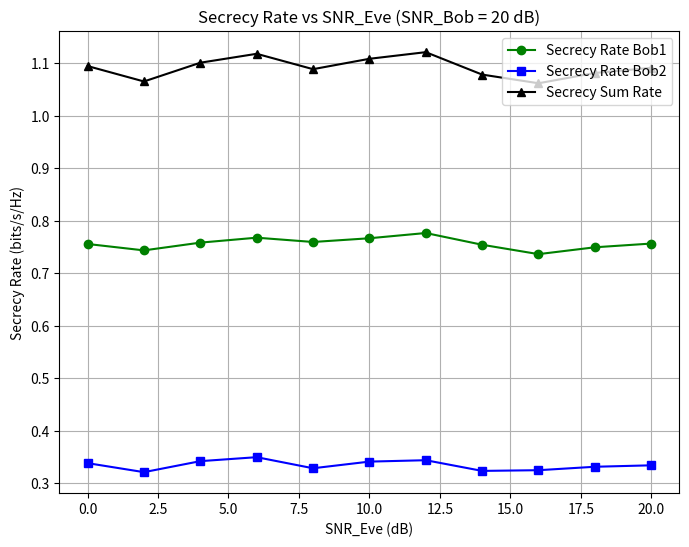
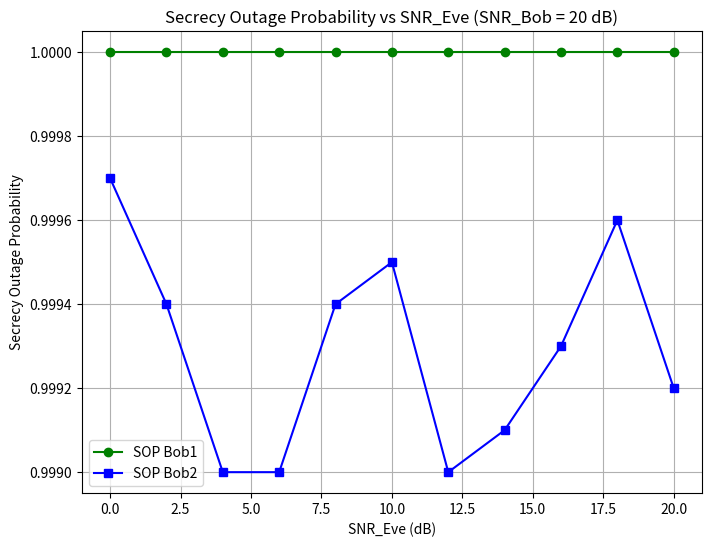
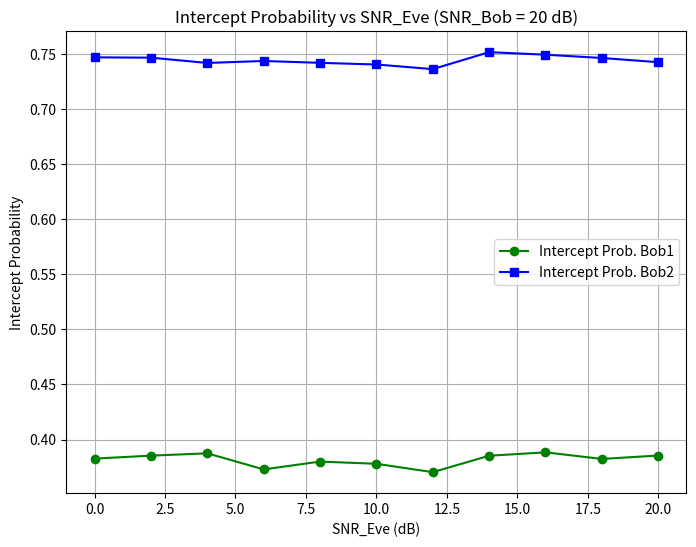
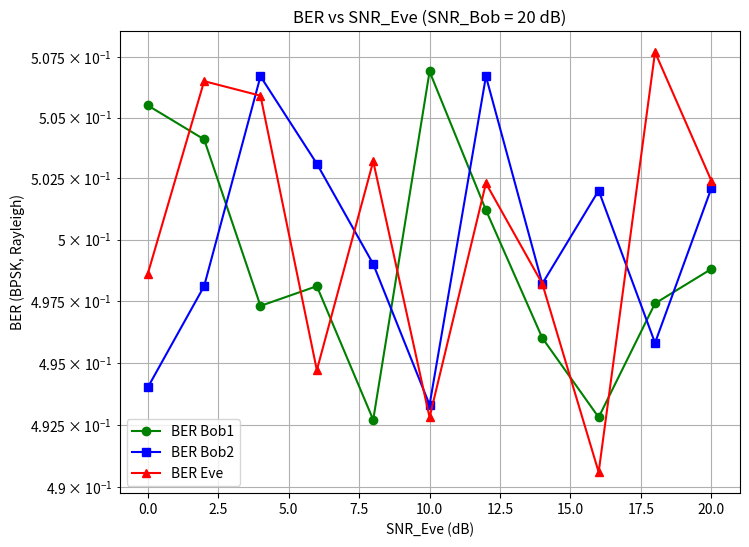
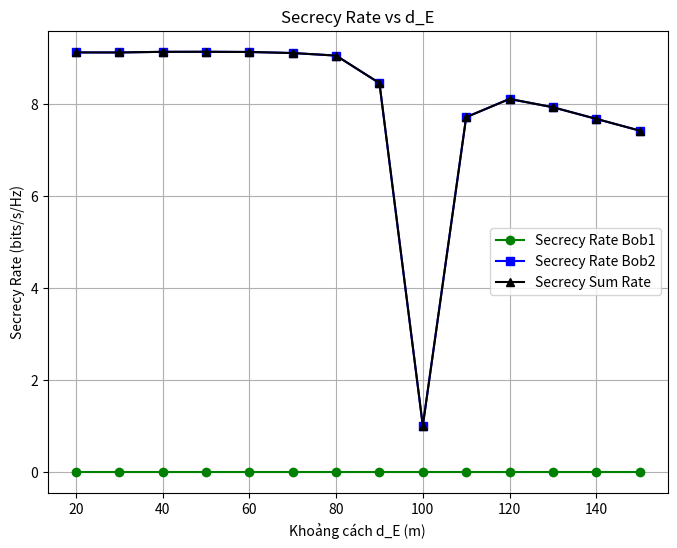
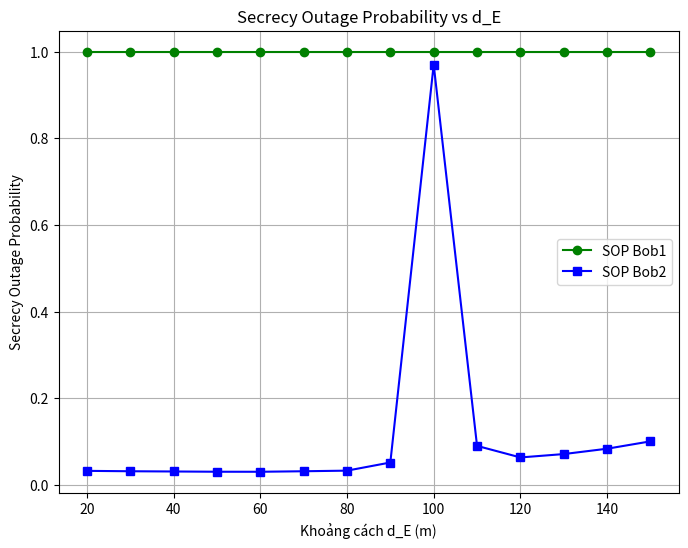
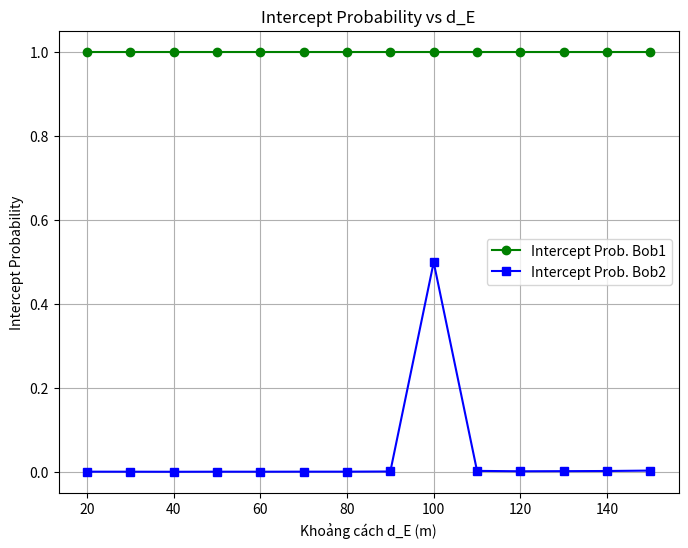
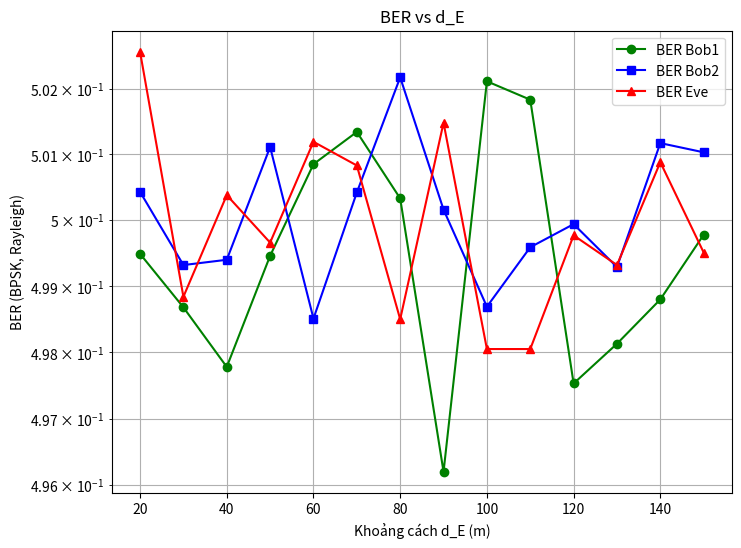

The matplotlib source for these figures, in order:
import numpy as np
import matplotlib.pyplot as plt

# KỊCH BẢN 2: Multi-user NOMA, quét SNR_Eve (Eve chủ động gây nhiễu)
print("\n===== KỊCH BẢN 2: Multi-user NOMA, quét SNR_Eve (Eve chủ động gây nhiễu) =====")
# Thông số hệ thống
P_A = 1  # Công suất truyền tổng (W)
N_0 = 1e-15  # Nhiễu nền (W), tăng lên để phản ánh thực tế
alpha = 3  # Hệ số suy hao kênh
B = 10e6  # Băng thông (Hz)
num_samples = int(1e4)  # Số lần mô phỏng Monte Carlo
d_B1 = 50  # Khoảng cách Bob1 (m)
d_B2 = 100  # Khoảng cách Bob2 (m)
d_E = 70  # Khoảng cách Eve cố định (m)
R_th = 5.0  # Ngưỡng bảo mật (bits/s/Hz), tăng lên để phản ánh thực tế
epsilon = 0.01  # Tỷ lệ lỗi SIC, tăng lên để mô phỏng lỗi thực tế

# Phân bổ công suất theo path loss
alpha1_p = d_B1**alpha
alpha2_p = d_B2**alpha
alpha1 = alpha1_p / (alpha1_p + alpha2_p)
alpha2 = alpha2_p / (alpha1_p + alpha2_p)

print("==== THÔNG SỐ HỆ THỐNG KỊCH BẢN 2 ====")
print(f"Công suất truyền P_A: {P_A} W")
print(f"Nhiễu nền N_0: {N_0:.2e} W")
print(f"Hệ số suy hao alpha: {alpha}")
print(f"Băng thông: {B/1e6:.1f} MHz")
print(f"Khoảng cách: Bob1 = {d_B1}m, Bob2 = {d_B2}m, Eve = {d_E}m")
print(f"Phân bổ công suất: alpha1 = {alpha1:.3f}, alpha2 = {alpha2:.3f} (tổng = {alpha1+alpha2:.3f})")
print(f"Tỷ lệ lỗi SIC: epsilon = {epsilon}")
print("============================\n")

# Quét SNR_Bob và SNR_Eve
SNR_Bob_dB_range = np.arange(0, 21, 2)
SNR_Eve_dB_range = np.arange(0, 21, 2)

# Khởi tạo mảng kết quả
C_B1 = np.zeros((len(SNR_Bob_dB_range), len(SNR_Eve_dB_range)))
C_B2 = np.zeros((len(SNR_Bob_dB_range), len(SNR_Eve_dB_range)))
C_E = np.zeros((len(SNR_Bob_dB_range), len(SNR_Eve_dB_range)))
BER_B1 = np.zeros((len(SNR_Bob_dB_range), len(SNR_Eve_dB_range)))
BER_B2 = np.zeros((len(SNR_Bob_dB_range), len(SNR_Eve_dB_range)))
BER_E = np.zeros((len(SNR_Bob_dB_range), len(SNR_Eve_dB_range)))
R_s1 = np.zeros((len(SNR_Bob_dB_range), len(SNR_Eve_dB_range)))
R_s2 = np.zeros((len(SNR_Bob_dB_range), len(SNR_Eve_dB_range)))
R_s_sum = np.zeros((len(SNR_Bob_dB_range), len(SNR_Eve_dB_range)))
SOP1 = np.zeros((len(SNR_Bob_dB_range), len(SNR_Eve_dB_range)))
SOP2 = np.zeros((len(SNR_Bob_dB_range), len(SNR_Eve_dB_range)))
IP1 = np.zeros((len(SNR_Bob_dB_range), len(SNR_Eve_dB_range)))
IP2 = np.zeros((len(SNR_Bob_dB_range), len(SNR_Eve_dB_range)))
Erg_Rs1 = np.zeros((len(SNR_Bob_dB_range), len(SNR_Eve_dB_range)))
Erg_Rs2 = np.zeros((len(SNR_Bob_dB_range), len(SNR_Eve_dB_range)))
Cs1 = np.zeros((len(SNR_Bob_dB_range), len(SNR_Eve_dB_range)))
Cs2 = np.zeros((len(SNR_Bob_dB_range), len(SNR_Eve_dB_range)))

for bob_idx, SNR_Bob_dB in enumerate(SNR_Bob_dB_range):
    SNR_Bob_linear = 10**(SNR_Bob_dB / 10)
    P_A_eff = SNR_Bob_linear * d_B1**alpha * N_0  # Công suất hiệu quả

    for eve_idx, SNR_Eve_dB in enumerate(SNR_Eve_dB_range):
        SNR_Eve_linear = 10**(SNR_Eve_dB / 10)
        P_E = SNR_Eve_linear * d_E**alpha * N_0  # Công suất nhiễu của Eve

        # Kênh fading
        h_B1 = np.sqrt(0.5) * (np.random.randn(num_samples) + 1j * np.random.randn(num_samples))
        h_B2 = np.sqrt(0.5) * (np.random.randn(num_samples) + 1j * np.random.randn(num_samples))
        h_E = np.sqrt(0.5) * (np.random.randn(num_samples) + 1j * np.random.randn(num_samples))
        h_EB1 = np.sqrt(0.5) * (np.random.randn(num_samples) + 1j * np.random.randn(num_samples))
        h_EB2 = np.sqrt(0.5) * (np.random.randn(num_samples) + 1j * np.random.randn(num_samples))
        d_EB1 = abs(d_E - d_B1) + 1e-3
        d_EB2 = abs(d_E - d_B2) + 1e-3

        # SNR
        SNR_B2 = (P_A_eff * alpha2 * np.abs(h_B2)**2) / (d_B2**alpha * N_0 + P_E * np.abs(h_EB2)**2 / (d_EB2**alpha))
        SNR_B1 = (P_A_eff * alpha1 * np.abs(h_B1)**2) / (d_B1**alpha * N_0 + epsilon * P_A_eff * alpha2 * np.abs(h_B1)**2 + P_E * np.abs(h_EB1)**2 / (d_EB1**alpha))
        I_Bob = P_A_eff * np.abs(h_E)**2 / (d_E**alpha)
        SNR_E1 = (P_A_eff * alpha1 * np.abs(h_E)**2) / (d_E**alpha * N_0 + I_Bob)
        SNR_E2 = (P_A_eff * alpha2 * np.abs(h_E)**2) / (d_E**alpha * N_0 + I_Bob)

        # Dung lượng kênh
        R1 = np.log2(1 + SNR_B1)
        R2 = np.log2(1 + SNR_B2)
        Re1 = np.log2(1 + SNR_E1)
        Re2 = np.log2(1 + SNR_E2)

        # Secrecy Rate
        Rs1 = np.maximum(0, R1 - Re1)
        Rs2 = np.maximum(0, R2 - Re2)
        R_s1[bob_idx, eve_idx] = np.mean(Rs1)
        R_s2[bob_idx, eve_idx] = np.mean(Rs2)
        R_s_sum[bob_idx, eve_idx] = R_s1[bob_idx, eve_idx] + R_s2[bob_idx, eve_idx]

        # Secrecy Outage Probability
        SOP1[bob_idx, eve_idx] = np.mean(Rs1 < R_th)
        SOP2[bob_idx, eve_idx] = np.mean(Rs2 < R_th)

        # Intercept Probability
        IP1[bob_idx, eve_idx] = np.mean(Re1 >= R1)
        IP2[bob_idx, eve_idx] = np.mean(Re2 >= R2)

        # Ergodic Secrecy Rate
        Erg_Rs1[bob_idx, eve_idx] = np.mean(Rs1)
        Erg_Rs2[bob_idx, eve_idx] = np.mean(Rs2)

        # Secrecy Capacity
        Cs1[bob_idx, eve_idx] = np.mean(np.maximum(0, np.log2(1 + SNR_B1) - np.log2(1 + SNR_E1)))
        Cs2[bob_idx, eve_idx] = np.mean(np.maximum(0, np.log2(1 + SNR_B2) - np.log2(1 + SNR_E2)))

        # Dung lượng kênh trung bình
        C_B1[bob_idx, eve_idx] = np.mean(B * np.log2(1 + SNR_B1))
        C_B2[bob_idx, eve_idx] = np.mean(B * np.log2(1 + SNR_B2))
        C_E[bob_idx, eve_idx] = np.mean(B * np.log2(1 + np.maximum(SNR_E1, SNR_E2)))

        # BER (Mô phỏng BPSK thực tế)
        bits = np.random.randint(0, 2, num_samples)
        tx_signal = 2 * bits - 1
        rx_signal_B1 = np.sqrt(P_A_eff * alpha1) * h_B1 * tx_signal + np.sqrt(epsilon * P_A_eff * alpha2) * h_B1 * tx_signal + np.sqrt(P_E / d_EB1**alpha) * h_EB1 * tx_signal + np.sqrt(N_0) * (np.random.randn(num_samples) + 1j * np.random.randn(num_samples))
        rx_signal_B2 = np.sqrt(P_A_eff * alpha2) * h_B2 * tx_signal + np.sqrt(P_E / d_EB2**alpha) * h_EB2 * tx_signal + np.sqrt(N_0) * (np.random.randn(num_samples) + 1j * np.random.randn(num_samples))
        rx_signal_E = np.sqrt(P_A_eff * alpha1) * h_E * tx_signal + np.sqrt(P_A_eff * alpha2) * h_E * tx_signal + np.sqrt(N_0) * (np.random.randn(num_samples) + 1j * np.random.randn(num_samples))
        rx_bits_B1 = (rx_signal_B1.real > 0).astype(int)
        rx_bits_B2 = (rx_signal_B2.real > 0).astype(int)
        rx_bits_E = (rx_signal_E.real > 0).astype(int)
        BER_B1[bob_idx, eve_idx] = np.mean(bits != rx_bits_B1)
        BER_B2[bob_idx, eve_idx] = np.mean(bits != rx_bits_B2)
        BER_E[bob_idx, eve_idx] = np.mean(bits != rx_bits_E)

        print(f"SNR_Bob = {SNR_Bob_dB} dB, SNR_Eve = {SNR_Eve_dB} dB | C_B1 = {C_B1[bob_idx, eve_idx]/1e6:.2f} Mbps | C_B2 = {C_B2[bob_idx, eve_idx]/1e6:.2f} Mbps | C_E = {C_E[bob_idx, eve_idx]/1e6:.2f} Mbps | BER_B1 = {BER_B1[bob_idx, eve_idx]:.4e} | BER_B2 = {BER_B2[bob_idx, eve_idx]:.4e} | BER_E = {BER_E[bob_idx, eve_idx]:.4e} | R_s1 = {R_s1[bob_idx, eve_idx]:.2f} | R_s2 = {R_s2[bob_idx, eve_idx]:.2f} | SOP1 = {SOP1[bob_idx, eve_idx]:.2f} | SOP2 = {SOP2[bob_idx, eve_idx]:.2f} | IP1 = {IP1[bob_idx, eve_idx]:.2f} | IP2 = {IP2[bob_idx, eve_idx]:.2f}")

# Lưu kết quả
np.save('simulation_results_snr.npy', {
    'SNR_Bob_dB': SNR_Bob_dB_range,
    'SNR_Eve_dB': SNR_Eve_dB_range,
    'R_s1': R_s1, 'R_s2': R_s2, 'R_s_sum': R_s_sum,
    'SOP1': SOP1, 'SOP2': SOP2,
    'IP1': IP1, 'IP2': IP2,
    'Erg_Rs1': Erg_Rs1, 'Erg_Rs2': Erg_Rs2,
    'Cs1': Cs1, 'Cs2': Cs2,
    'C_B1': C_B1, 'C_B2': C_B2, 'C_E': C_E,
    'BER_B1': BER_B1, 'BER_B2': BER_B2, 'BER_E': BER_E
})

# Vẽ biểu đồ
bob_idx_plot = np.where(SNR_Bob_dB_range == 20)[0][0]
plt.figure(figsize=(8,6))
plt.plot(SNR_Eve_dB_range, R_s1[bob_idx_plot], 'g-o', label='Secrecy Rate Bob1')
plt.plot(SNR_Eve_dB_range, R_s2[bob_idx_plot], 'b-s', label='Secrecy Rate Bob2')
plt.plot(SNR_Eve_dB_range, R_s_sum[bob_idx_plot], 'k-^', label='Secrecy Sum Rate')
plt.xlabel('SNR_Eve (dB)')
plt.ylabel('Secrecy Rate (bits/s/Hz)')
plt.title('Secrecy Rate vs SNR_Eve (SNR_Bob = 20 dB)')
plt.legend()
plt.grid(True)
plt.show()

plt.figure(figsize=(8,6))
plt.plot(SNR_Eve_dB_range, SOP1[bob_idx_plot], 'g-o', label='SOP Bob1')
plt.plot(SNR_Eve_dB_range, SOP2[bob_idx_plot], 'b-s', label='SOP Bob2')
plt.xlabel('SNR_Eve (dB)')
plt.ylabel('Secrecy Outage Probability')
plt.title('Secrecy Outage Probability vs SNR_Eve (SNR_Bob = 20 dB)')
plt.legend()
plt.grid(True)
plt.show()

plt.figure(figsize=(8,6))
plt.plot(SNR_Eve_dB_range, IP1[bob_idx_plot], 'g-o', label='Intercept Prob. Bob1')
plt.plot(SNR_Eve_dB_range, IP2[bob_idx_plot], 'b-s', label='Intercept Prob. Bob2')
plt.xlabel('SNR_Eve (dB)')
plt.ylabel('Intercept Probability')
plt.title('Intercept Probability vs SNR_Eve (SNR_Bob = 20 dB)')
plt.legend()
plt.grid(True)
plt.show()

plt.figure(figsize=(8,6))
plt.semilogy(SNR_Eve_dB_range, BER_B1[bob_idx_plot], 'g-o', label='BER Bob1')
plt.semilogy(SNR_Eve_dB_range, BER_B2[bob_idx_plot], 'b-s', label='BER Bob2')
plt.semilogy(SNR_Eve_dB_range, BER_E[bob_idx_plot], 'r-^', label='BER Eve')
plt.xlabel('SNR_Eve (dB)')
plt.ylabel('BER (BPSK, Rayleigh)')
plt.title('BER vs SNR_Eve (SNR_Bob = 20 dB)')
plt.legend()
plt.grid(True, which='both')
plt.show()

# KỊCH BẢN 3: Multi-user NOMA, quét d_E (Eve chủ động gây nhiễu)
print("\n===== KỊCH BẢN 3: Multi-user NOMA, quét d_E (Eve chủ động gây nhiễu) =====")
d_E_range = np.arange(20, 151, 10)
SNR_Bob_dB = 20  # Cập nhật SNR_Bob
SNR_Eve_dB = 30  # Thêm SNR_Eve cố định
SNR_Bob_linear = 10**(SNR_Bob_dB / 10)
SNR_Eve_linear = 10**(SNR_Eve_dB / 10)
num_samples = int(1e5)  # Tăng số lần mô phỏng lên 10^5

print("==== THÔNG SỐ HỆ THỐNG KỊCH BẢN 3 ====")
print(f"Công suất truyền P_A: {P_A} W")
print(f"Nhiễu nền N_0: {N_0:.2e} W")
print(f"Hệ số suy hao alpha: {alpha}")
print(f"Băng thông: {B/1e6:.1f} MHz")
print(f"Khoảng cách: Bob1 = {d_B1}m, Bob2 = {d_B2}m, d_E = {d_E_range[0]}-{d_E_range[-1]}m (bước 10m)")
print(f"Phân bổ công suất: alpha1 = {alpha1:.3f}, alpha2 = {alpha2:.3f} (tổng = {alpha1+alpha2:.3f})")
print(f"Tỷ lệ lỗi SIC: epsilon = {epsilon}")
print(f"SNR_Bob: {SNR_Bob_dB} dB, SNR_Eve: {SNR_Eve_dB} dB")
print("============================\n")

# Khởi tạo mảng kết quả
C_B1_3 = np.zeros(len(d_E_range))
C_B2_3 = np.zeros(len(d_E_range))
C_E_3 = np.zeros(len(d_E_range))
BER_B1_3 = np.zeros(len(d_E_range))
BER_B2_3 = np.zeros(len(d_E_range))
BER_E_3 = np.zeros(len(d_E_range))
R_s1_3 = np.zeros(len(d_E_range))
R_s2_3 = np.zeros(len(d_E_range))
R_s_sum_3 = np.zeros(len(d_E_range))
SOP1_3 = np.zeros(len(d_E_range))
SOP2_3 = np.zeros(len(d_E_range))
IP1_3 = np.zeros(len(d_E_range))
IP2_3 = np.zeros(len(d_E_range))
Erg_Rs1_3 = np.zeros(len(d_E_range))
Erg_Rs2_3 = np.zeros(len(d_E_range))
Cs1_3 = np.zeros(len(d_E_range))
Cs2_3 = np.zeros(len(d_E_range))

for idx, d_E in enumerate(d_E_range):
    # Kênh fading
    h_B1 = np.sqrt(0.5) * (np.random.randn(num_samples) + 1j * np.random.randn(num_samples))
    h_B2 = np.sqrt(0.5) * (np.random.randn(num_samples) + 1j * np.random.randn(num_samples))
    h_E = np.sqrt(0.5) * (np.random.randn(num_samples) + 1j * np.random.randn(num_samples))
    h_EB1 = np.sqrt(0.5) * (np.random.randn(num_samples) + 1j * np.random.randn(num_samples))
    h_EB2 = np.sqrt(0.5) * (np.random.randn(num_samples) + 1j * np.random.randn(num_samples))
    d_EB1 = abs(d_E - d_B1) + 1e-3
    d_EB2 = max(abs(d_E - d_B2), 1)  # Điều chỉnh để tránh nhiễu khi d_E ≈ d_B2

    # SNR
    SNR_B2 = (P_A * alpha2 * np.abs(h_B2)**2) / (d_B2**alpha * N_0 + SNR_Eve_linear * d_E**alpha * N_0 * np.abs(h_EB2)**2 / (d_EB2**alpha))
    SNR_B1 = (P_A * alpha1 * np.abs(h_B1)**2) / (d_B1**alpha * N_0 + epsilon * P_A * alpha2 * np.abs(h_B1)**2 + SNR_Eve_linear * d_E**alpha * N_0 * np.abs(h_EB1)**2 / (d_EB1**alpha))
    I_Bob = P_A * np.abs(h_E)**2 / (d_E**alpha)
    SNR_E1 = (P_A * alpha1 * np.abs(h_E)**2) / (d_E**alpha * N_0 + I_Bob)
    SNR_E2 = (P_A * alpha2 * np.abs(h_E)**2) / (d_E**alpha * N_0 + P_A * np.abs(h_E)**2 / max(d_E**alpha, d_B2**alpha))

    # Dung lượng kênh
    R1 = np.log2(1 + SNR_B1)
    R2 = np.log2(1 + SNR_B2)
    Re1 = np.log2(1 + SNR_E1)
    Re2 = np.log2(1 + SNR_E2)

    # Secrecy Rate
    Rs1 = np.maximum(0, R1 - Re1)
    Rs2 = np.maximum(0, R2 - Re2)
    R_s1_3[idx] = np.mean(Rs1)
    R_s2_3[idx] = np.mean(Rs2)
    R_s_sum_3[idx] = R_s1_3[idx] + R_s2_3[idx]

    # Secrecy Outage Probability
    SOP1_3[idx] = np.mean(Rs1 < R_th)
    SOP2_3[idx] = np.mean(Rs2 < R_th)

    # Intercept Probability
    IP1_3[idx] = np.mean(Re1 >= R1)
    IP2_3[idx] = np.mean(Re2 >= R2)

    # Ergodic Secrecy Rate
    Erg_Rs1_3[idx] = np.mean(Rs1)
    Erg_Rs2_3[idx] = np.mean(Rs2)

    # Secrecy Capacity
    Cs1_3[idx] = np.mean(np.maximum(0, np.log2(1 + SNR_B1) - np.log2(1 + SNR_E1)))
    Cs2_3[idx] = np.mean(np.maximum(0, np.log2(1 + SNR_B2) - np.log2(1 + SNR_E2)))

    # Dung lượng kênh trung bình
    C_B1_3[idx] = np.mean(B * np.log2(1 + SNR_B1))
    C_B2_3[idx] = np.mean(B * np.log2(1 + SNR_B2))
    C_E_3[idx] = np.mean(B * np.log2(1 + np.maximum(SNR_E1, SNR_E2)))

    # BER (Mô phỏng BPSK thực tế)
    bits = np.random.randint(0, 2, num_samples)
    tx_signal = 2 * bits - 1
    rx_signal_B1 = np.sqrt(P_A * alpha1) * h_B1 * tx_signal + np.sqrt(epsilon * P_A * alpha2) * h_B1 * tx_signal + np.sqrt(SNR_Eve_linear * d_E**alpha * N_0 / d_EB1**alpha) * h_EB1 * tx_signal + np.sqrt(N_0) * (np.random.randn(num_samples) + 1j * np.random.randn(num_samples))
    rx_signal_B2 = np.sqrt(P_A * alpha2) * h_B2 * tx_signal + np.sqrt(SNR_Eve_linear * d_E**alpha * N_0 / d_EB2**alpha) * h_EB2 * tx_signal + np.sqrt(N_0) * (np.random.randn(num_samples) + 1j * np.random.randn(num_samples))
    rx_signal_E = np.sqrt(P_A * alpha1) * h_E * tx_signal + np.sqrt(P_A * alpha2) * h_E * tx_signal + np.sqrt(N_0) * (np.random.randn(num_samples) + 1j * np.random.randn(num_samples))
    rx_bits_B1 = (rx_signal_B1.real > 0).astype(int)
    rx_bits_B2 = (rx_signal_B2.real > 0).astype(int)
    rx_bits_E = (rx_signal_E.real > 0).astype(int)
    BER_B1_3[idx] = np.mean(bits != rx_bits_B1)
    BER_B2_3[idx] = np.mean(bits != rx_bits_B2)
    BER_E_3[idx] = np.mean(bits != rx_bits_E)

    print(f"d_E = {d_E} m | C_B1 = {C_B1_3[idx]/1e6:.2f} Mbps | C_B2 = {C_B2_3[idx]/1e6:.2f} Mbps | C_E = {C_E_3[idx]/1e6:.2f} Mbps | BER_B1 = {BER_B1_3[idx]:.4e} | BER_B2 = {BER_B2_3[idx]:.4e} | BER_E = {BER_E_3[idx]:.4e} | R_s1 = {R_s1_3[idx]:.2f} | R_s2 = {R_s2_3[idx]:.2f} | SOP1 = {SOP1_3[idx]:.2f} | SOP2 = {SOP2_3[idx]:.2f} | IP1 = {IP1_3[idx]:.2f} | IP2 = {IP2_3[idx]:.2f}")

# Lưu kết quả
np.save('simulation_results_de.npy', {
    'd_E': d_E_range,
    'R_s1': R_s1_3, 'R_s2': R_s2_3, 'R_s_sum': R_s_sum_3,
    'SOP1': SOP1_3, 'SOP2': SOP2_3,
    'IP1': IP1_3, 'IP2': IP2_3,
    'Erg_Rs1': Erg_Rs1_3, 'Erg_Rs2': Erg_Rs2_3,
    'Cs1': Cs1_3, 'Cs2': Cs2_3,
    'C_B1': C_B1_3, 'C_B2': C_B2_3, 'C_E': C_E_3,
    'BER_B1': BER_B1_3, 'BER_B2': BER_B2_3, 'BER_E': BER_E_3
})

# Vẽ biểu đồ
plt.figure(figsize=(8,6))
plt.plot(d_E_range, R_s1_3, 'g-o', label='Secrecy Rate Bob1')
plt.plot(d_E_range, R_s2_3, 'b-s', label='Secrecy Rate Bob2')
plt.plot(d_E_range, R_s_sum_3, 'k-^', label='Secrecy Sum Rate')
plt.xlabel('Khoảng cách d_E (m)')
plt.ylabel('Secrecy Rate (bits/s/Hz)')
plt.title('Secrecy Rate vs d_E')
plt.legend()
plt.grid(True)
plt.show()

plt.figure(figsize=(8,6))
plt.plot(d_E_range, SOP1_3, 'g-o', label='SOP Bob1')
plt.plot(d_E_range, SOP2_3, 'b-s', label='SOP Bob2')
plt.xlabel('Khoảng cách d_E (m)')
plt.ylabel('Secrecy Outage Probability')
plt.title('Secrecy Outage Probability vs d_E')
plt.legend()
plt.grid(True)
plt.show()

plt.figure(figsize=(8,6))
plt.plot(d_E_range, IP1_3, 'g-o', label='Intercept Prob. Bob1')
plt.plot(d_E_range, IP2_3, 'b-s', label='Intercept Prob. Bob2')
plt.xlabel('Khoảng cách d_E (m)')
plt.ylabel('Intercept Probability')
plt.title('Intercept Probability vs d_E')
plt.legend()
plt.grid(True)
plt.show()

plt.figure(figsize=(8,6))
plt.semilogy(d_E_range, BER_B1_3, 'g-o', label='BER Bob1')
plt.semilogy(d_E_range, BER_B2_3, 'b-s', label='BER Bob2')
plt.semilogy(d_E_range, BER_E_3, 'r-^', label='BER Eve')
plt.xlabel('Khoảng cách d_E (m)')
plt.ylabel('BER (BPSK, Rayleigh)')
plt.title('BER vs d_E')
plt.legend()
plt.grid(True, which='both')
plt.show()
